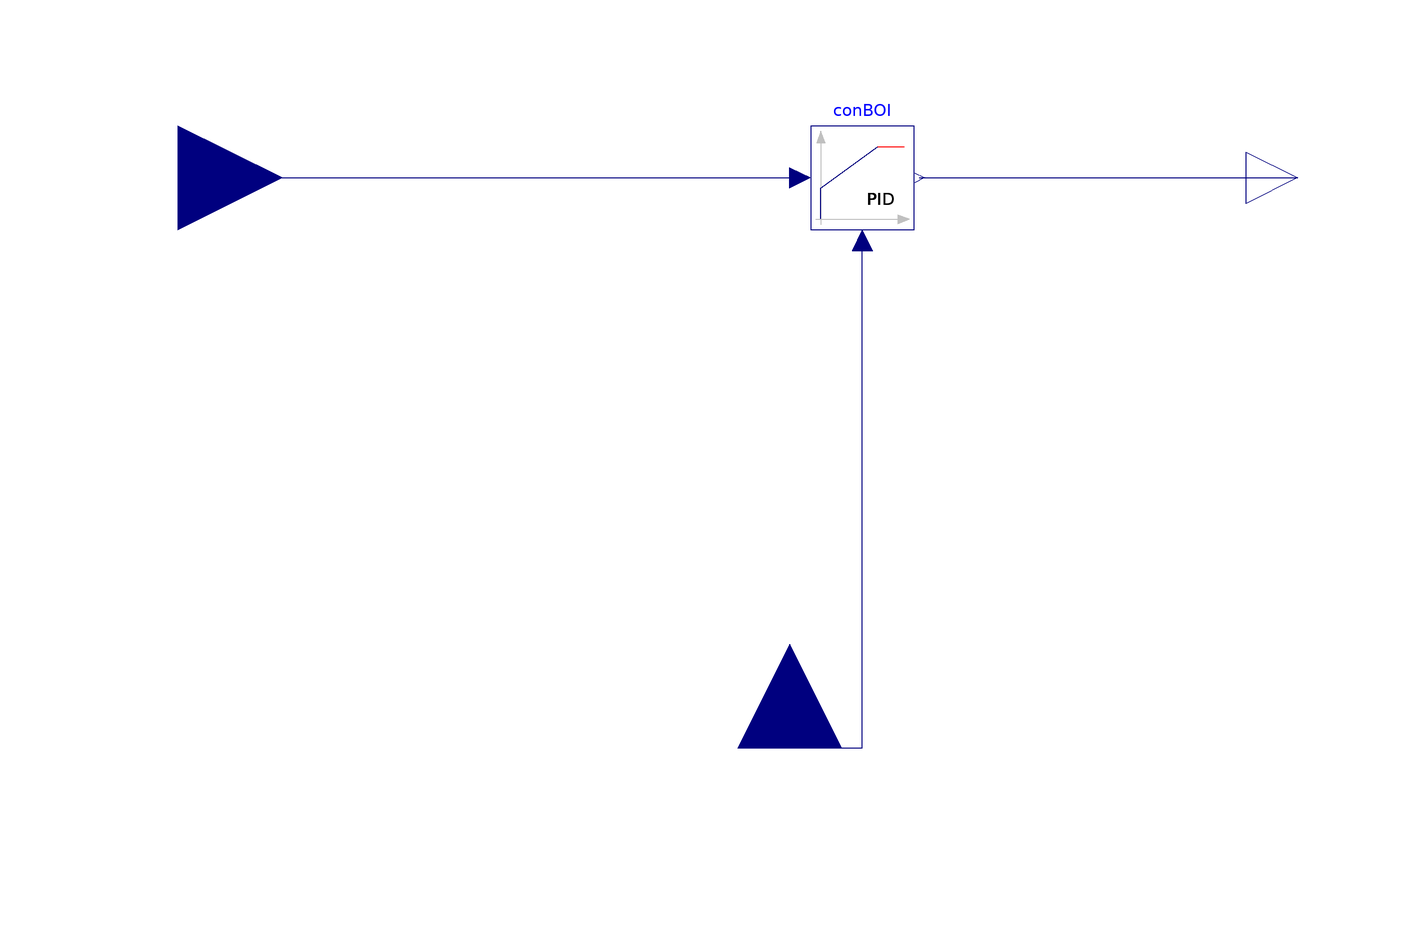

This picture is the connection diagram that the Modelica source below describes through its graphical annotations.

block OnOff_Heater
parameter Real bandwidth(start=0.1) "Bandwidth around reference signal";
public
  Modelica.Blocks.Interfaces.RealInput
                              reference
    "Connector of Real input signal used as reference signal" annotation (
      Placement(transformation(extent={{-128,20},{-88,-20}})));
  Modelica.Blocks.Interfaces.RealInput
            u_m "Connector of measurement input signal" annotation (Placement(
        transformation(
        origin={10,-110},
        extent={{20,-20},{-20,20}},
        rotation=270)));
  Modelica.Blocks.Interfaces.RealOutput y
    annotation (Placement(transformation(extent={{98,-10},{118,10}})));
  Buildings.Controls.Continuous.LimPID conBOI(
    Td=30,
    controllerType=Modelica.Blocks.Types.SimpleController.PI,
    initType=Modelica.Blocks.Types.InitPID.InitialState,
    k=0.01,
    Ti=600)
    annotation (Placement(transformation(extent={{14,-10},{34,10}})));
equation
  connect(u_m, conBOI.u_m)
    annotation (Line(points={{10,-110},{24,-110},{24,-12}}, color={0,0,127}));
  connect(conBOI.y, y)
    annotation (Line(points={{35,0},{108,0}}, color={0,0,127}));
  connect(reference, conBOI.u_s)
    annotation (Line(points={{-108,0},{-48,0},{12,0}}, color={0,0,127}));
  annotation (Icon(coordinateSystem(preserveAspectRatio=false)), Diagram(
        coordinateSystem(preserveAspectRatio=false)));
end OnOff_Heater;